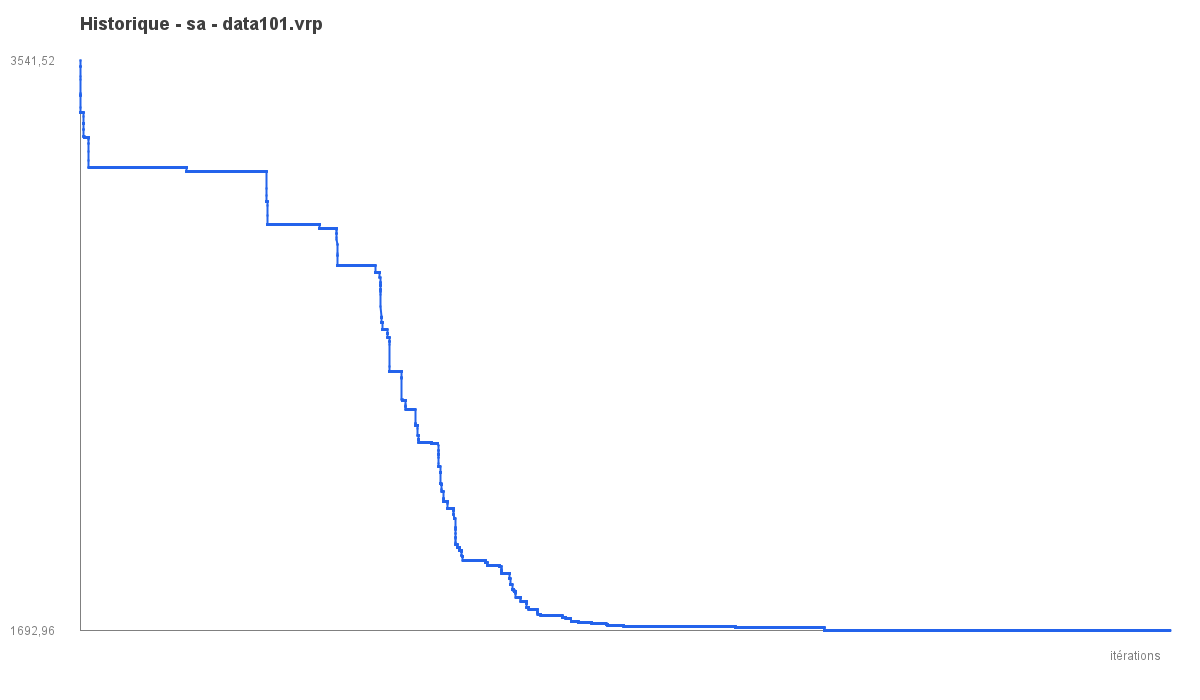

Source data for this figure (header and first rows):
iter, best_objective
1, 3542
2, 3542
3, 3523
4, 3523
5, 3523
6, 3523
7, 3492
8, 3480
9, 3438
10, 3437
11, 3431
12, 3431
13, 3431
14, 3431
15, 3431
16, 3431
17, 3431
18, 3390
19, 3374
20, 3374
21, 3373
22, 3373
23, 3373
24, 3373
25, 3373
26, 3373
27, 3373
28, 3373
29, 3373
30, 3373
31, 3373
32, 3373
33, 3373
34, 3373
35, 3373
36, 3373
37, 3373
38, 3373
39, 3373
40, 3373
41, 3373
42, 3373
43, 3373
44, 3373
45, 3373
46, 3373
47, 3373
48, 3373
49, 3373
50, 3373
51, 3373
52, 3373
53, 3373
54, 3373
55, 3373
56, 3373
57, 3373
58, 3373
59, 3373
60, 3373
... 29,940 more rows
